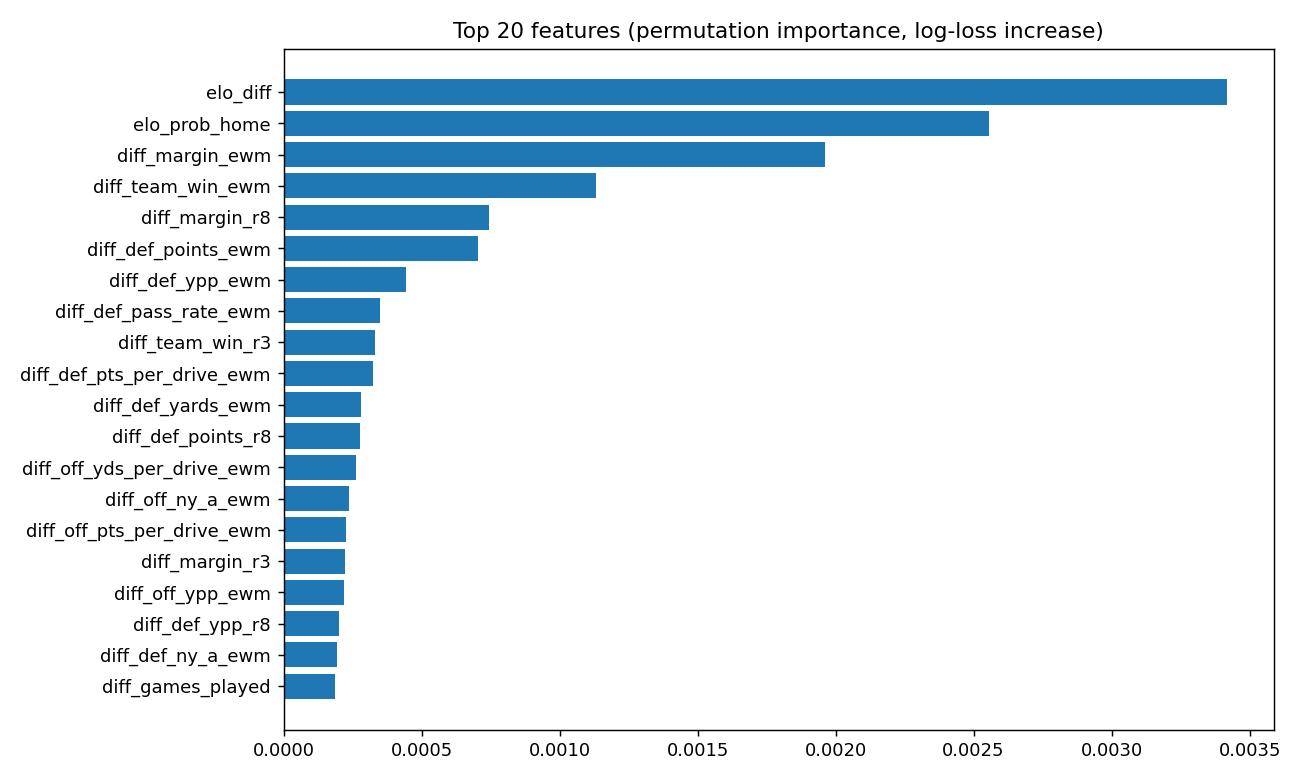

Data behind this chart, as committed beside it:
feature, importance
elo_diff, 0.003418
elo_prob_home, 0.002557
diff_margin_ewm, 0.001963
diff_team_win_ewm, 0.001133
diff_margin_r8, 0.0007439
diff_def_points_ewm, 0.0007057
diff_def_ypp_ewm, 0.0004445
diff_def_pass_rate_ewm, 0.00035
diff_team_win_r3, 0.0003302
diff_def_pts_per_drive_ewm, 0.0003224
diff_def_yards_ewm, 0.0002819
diff_def_points_r8, 0.000276
diff_off_yds_per_drive_ewm, 0.0002632
diff_off_ny_a_ewm, 0.0002369
diff_off_pts_per_drive_ewm, 0.0002273
diff_margin_r3, 0.0002215
diff_off_ypp_ewm, 0.0002178
diff_def_ypp_r8, 0.0002016
diff_def_ny_a_ewm, 0.0001936
diff_games_played, 0.000186
diff_def_pts_per_drive_r8, 0.0001787
diff_def_points_r3, 0.000167
diff_def_ny_a_r8, 0.000153
diff_def_yards_r8, 0.0001514
diff_off_yds_per_drive_r3, 0.0001466
diff_off_pass_rate_ewm, 0.000132
diff_off_ny_a_r8, 0.0001308
diff_def_pts_per_drive_r3, 0.0001157
diff_def_rush_ypc_r3, 0.0001009
diff_def_yards_r3, 9.985551735391951e-05
diff_def_ny_a_r3, 9.549647714509242e-05
diff_def_rush_ypc_ewm, 8.92690772548906e-05
diff_off_sack_rate_r8, 8.634877475085141e-05
diff_def_yds_per_drive_r8, 8.376483925827867e-05
diff_def_rush_ypc_r8, 7.536282332805862e-05
diff_off_first_downs_ewm, 7.418930953462244e-05
diff_def_ypp_r3, 7.135220681727301e-05
diff_off_yds_per_drive_r8, 6.830116352440907e-05
diff_def_pen_yards_ewm, 6.592364878784303e-05
diff_def_first_downs_ewm, 6.121039825934815e-05
diff_def_pen_yards_r3, 5.910513795663134e-05
diff_def_yds_per_drive_ewm, 5.8230876404515484e-05
diff_def_first_downs_r8, 5.068419665995213e-05
diff_team_win_r8, 5.048651841906467e-05
diff_off_rush_ypc_ewm, 4.2069319746707023e-05
diff_off_points_r8, 3.8508749440039715e-05
diff_off_ypp_r8, 3.610319883939894e-05
diff_off_pen_yards_r3, 3.5777487850182275e-05
diff_off_first_downs_r3, 3.554472024880351e-05
diff_def_comp_pct_r8, 3.549784067376679e-05
diff_off_comp_pct_r3, 3.43310062894305e-05
diff_off_rush_ypc_r3, 3.2202146531952934e-05
diff_off_pass_rate_r8, 3.150073508776755e-05
diff_off_rush_ypc_r8, 2.9865551003630902e-05
diff_def_sack_rate_r3, 2.9617673083700186e-05
diff_def_pen_yards_r8, 2.7323423641164208e-05
diff_off_plays_ewm, 2.7285429207971983e-05
diff_off_yards_r3, 2.6982116890413483e-05
diff_off_top_sec_r8, 2.689691932759401e-05
diff_off_ny_a_r3, 2.5395141509713486e-05
... 59 more rows
